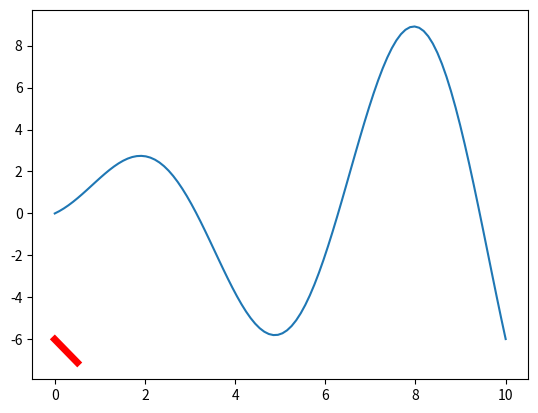

Here is the Python script that generated this plot:
from matplotlib import pyplot, lines
import numpy

x = numpy.linspace(0,10,100)
y = numpy.sin(x)*(1+x)

fig = pyplot.figure()
ax = pyplot.subplot(111)
ax.plot(x,y,label='a')

# new clear axis overlay with 0-1 limits
#ax2 = pyplot.axes([0,0,1,1], facecolor=(1,1,1,0))

x,y = numpy.array([[0.05, 0.1, 0.9], [0.05, 0.5, 0.9]])
line = lines.Line2D([0,0.5], [-6,-7.1], lw=5., color='r')
ax.add_line(line)

pyplot.show()